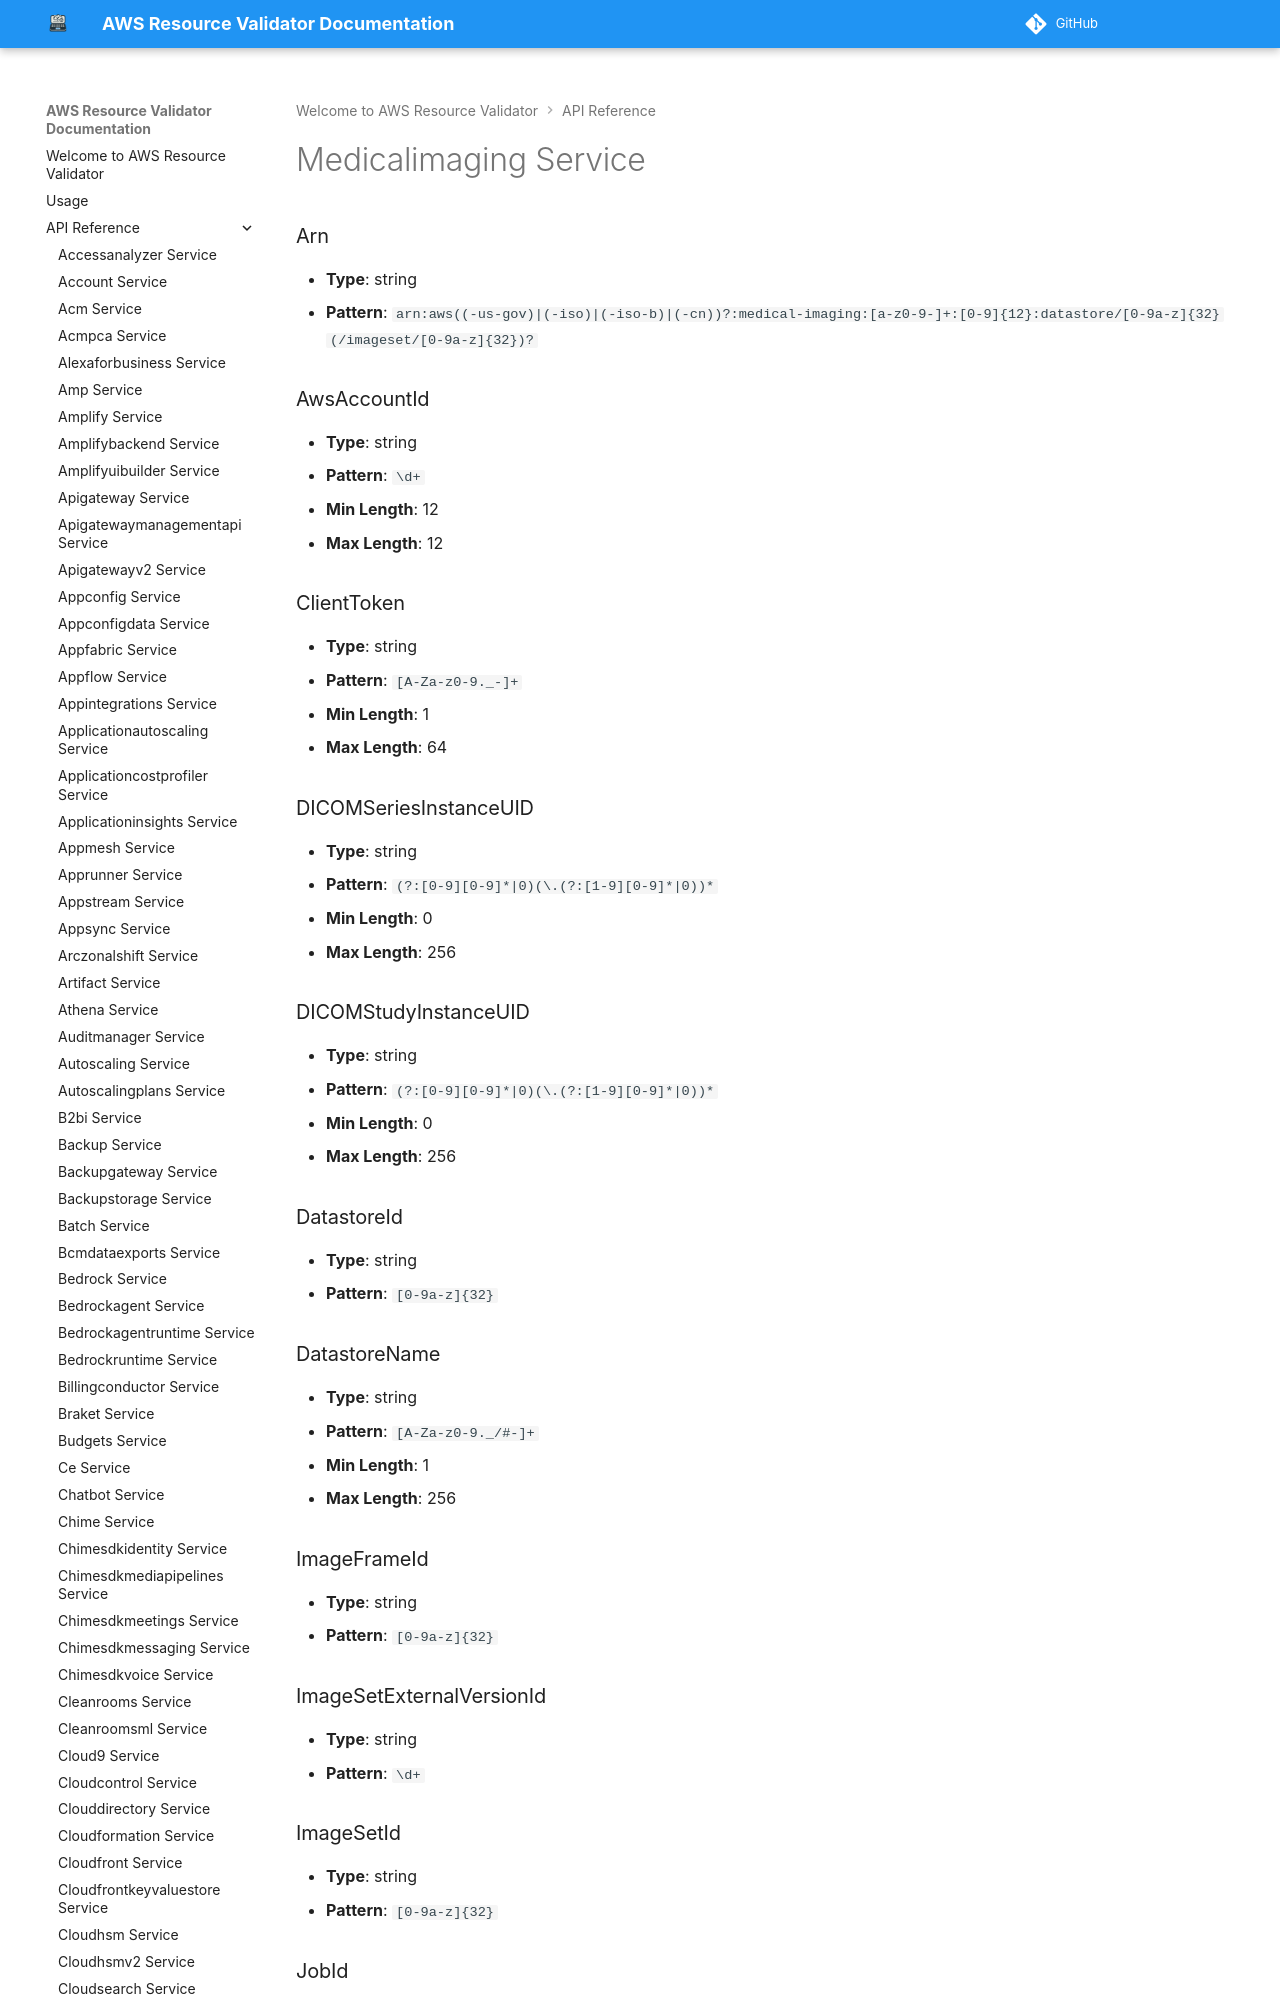

repository: CoreOxide/aws_resource_validator · page: api/medicalimaging/index.html · generator: mkdocs

# Medicalimaging Service

### Arn
- **Type**: string
- **Pattern**: `arn:aws((-us-gov)|(-iso)|(-iso-b)|(-cn))?:medical-imaging:[a-z0-9-]+:[0-9]{12}:datastore/[0-9a-z]{32}(/imageset/[0-9a-z]{32})?`

### AwsAccountId
- **Type**: string
- **Pattern**: `\d+`
- **Min Length**: 12
- **Max Length**: 12
